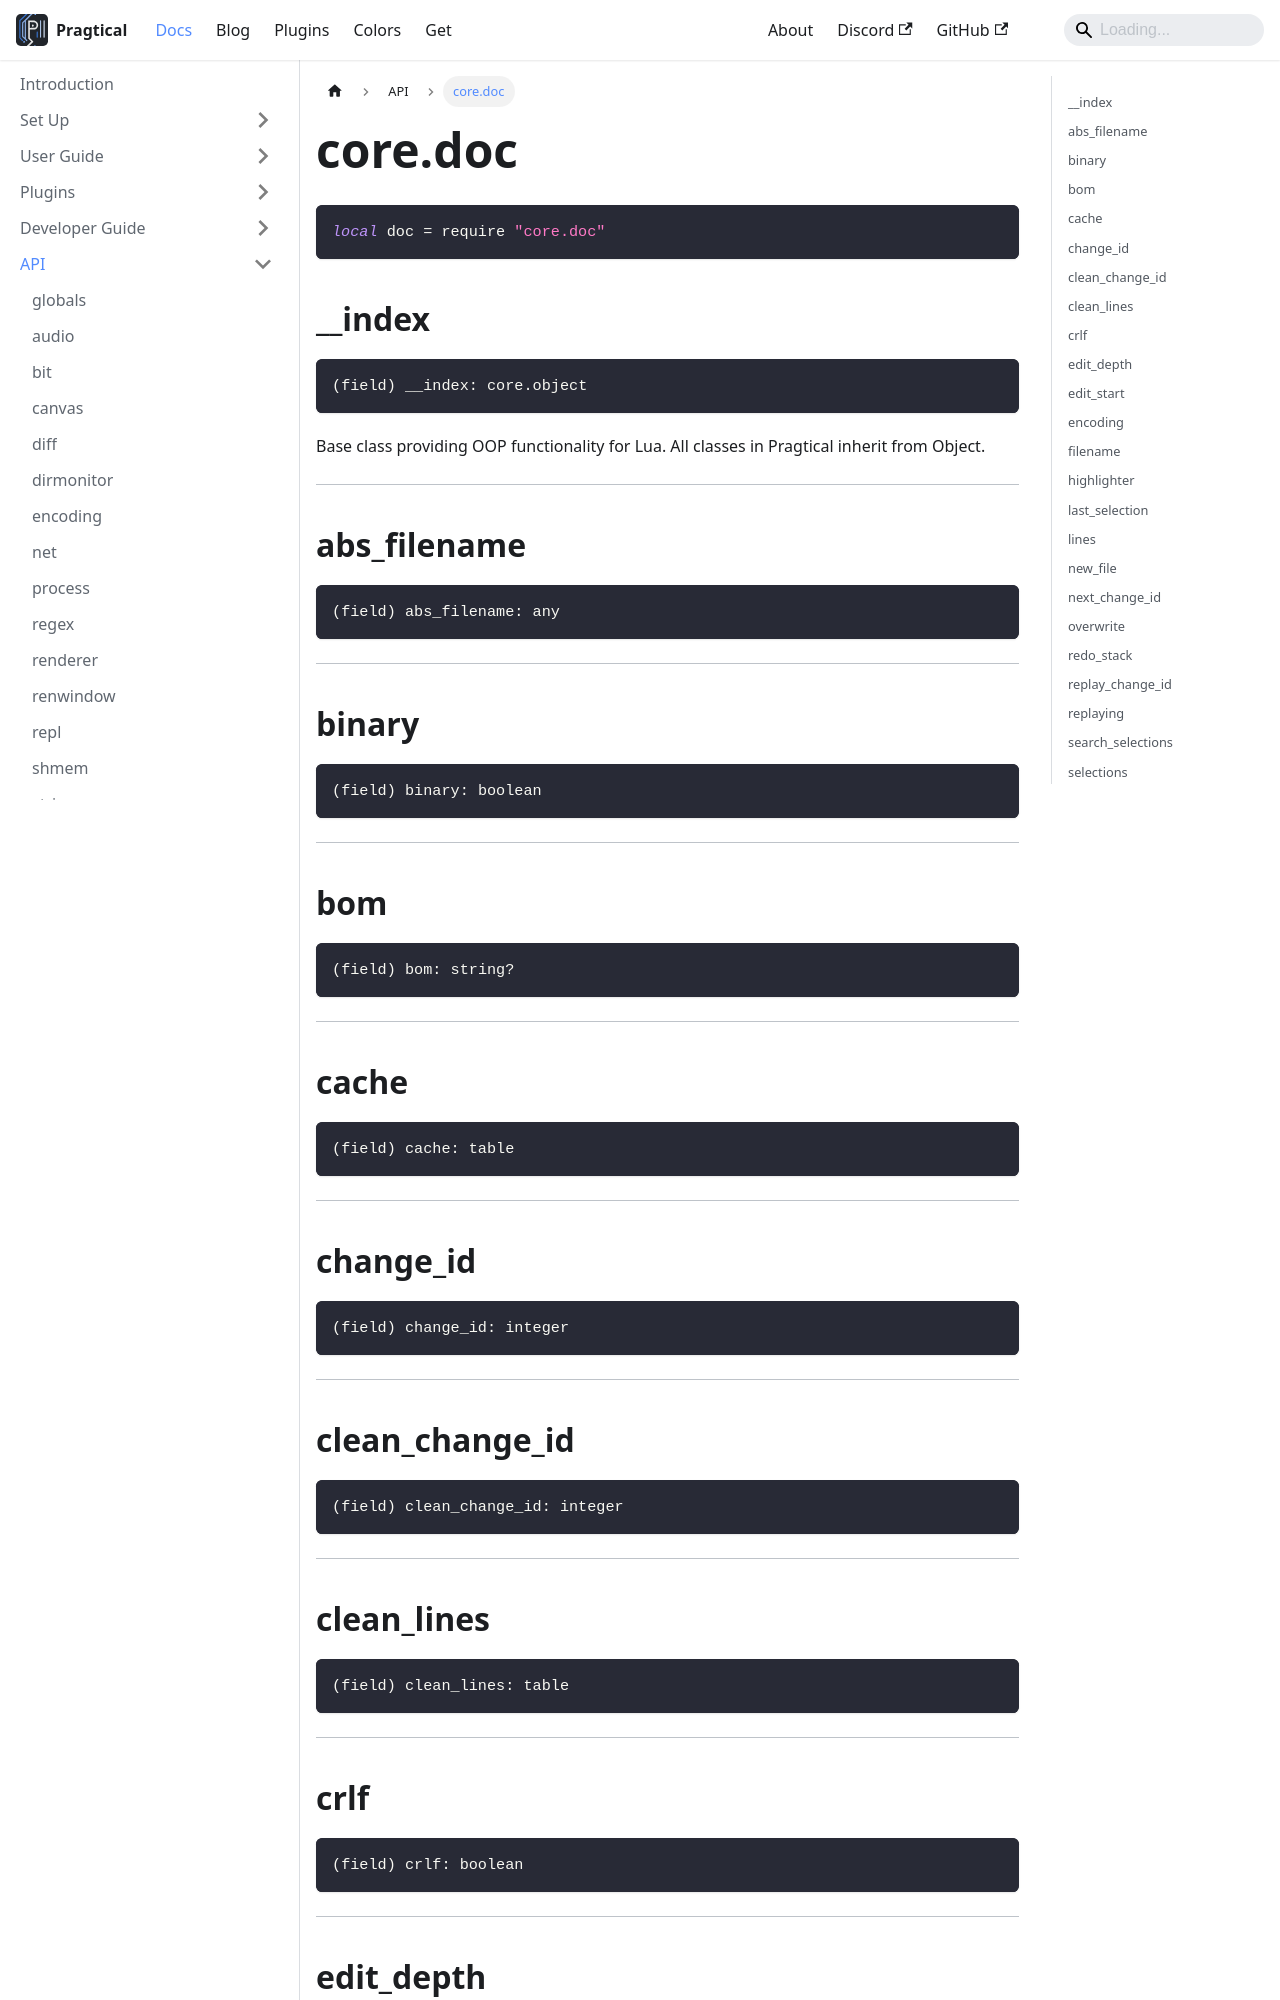

repository: pragtical/pragtical.github.io · page: docs/api/core.doc.html · generator: docusaurus

---
sidebar_position: 30
---

<!-- DO NOT EDIT: file generated with `pragtical gendocs` -->

# core.doc

```lua
local doc = require "core.doc"
```

## __index

```lua
(field) __index: core.object
```

Base class providing OOP functionality for Lua.
All classes in Pragtical inherit from Object.

---

## abs_filename

```lua
(field) abs_filename: any
```

---

## binary

```lua
(field) binary: boolean
```

---

## bom

```lua
(field) bom: string?
```

---

## cache

```lua
(field) cache: table
```

---

## change_id

```lua
(field) change_id: integer
```

---

## clean_change_id

```lua
(field) clean_change_id: integer
```

---

## clean_lines

```lua
(field) clean_lines: table
```

---

## crlf

```lua
(field) crlf: boolean
```

---

## edit_depth

```lua
(field) edit_depth: integer
```

---

## edit_start

```lua
(field) edit_start: unknown
```

---

## encoding

```lua
(field) encoding: string?
```

---

## filename

```lua
(field) filename: any
```

---

## highlighter

```lua
(field) highlighter: core.object
```

Base class providing OOP functionality for Lua.
All classes in Pragtical inherit from Object.

---

## last_selection

```lua
(field) last_selection: number
```

---

## lines

```lua
(field) lines: table
```

---
